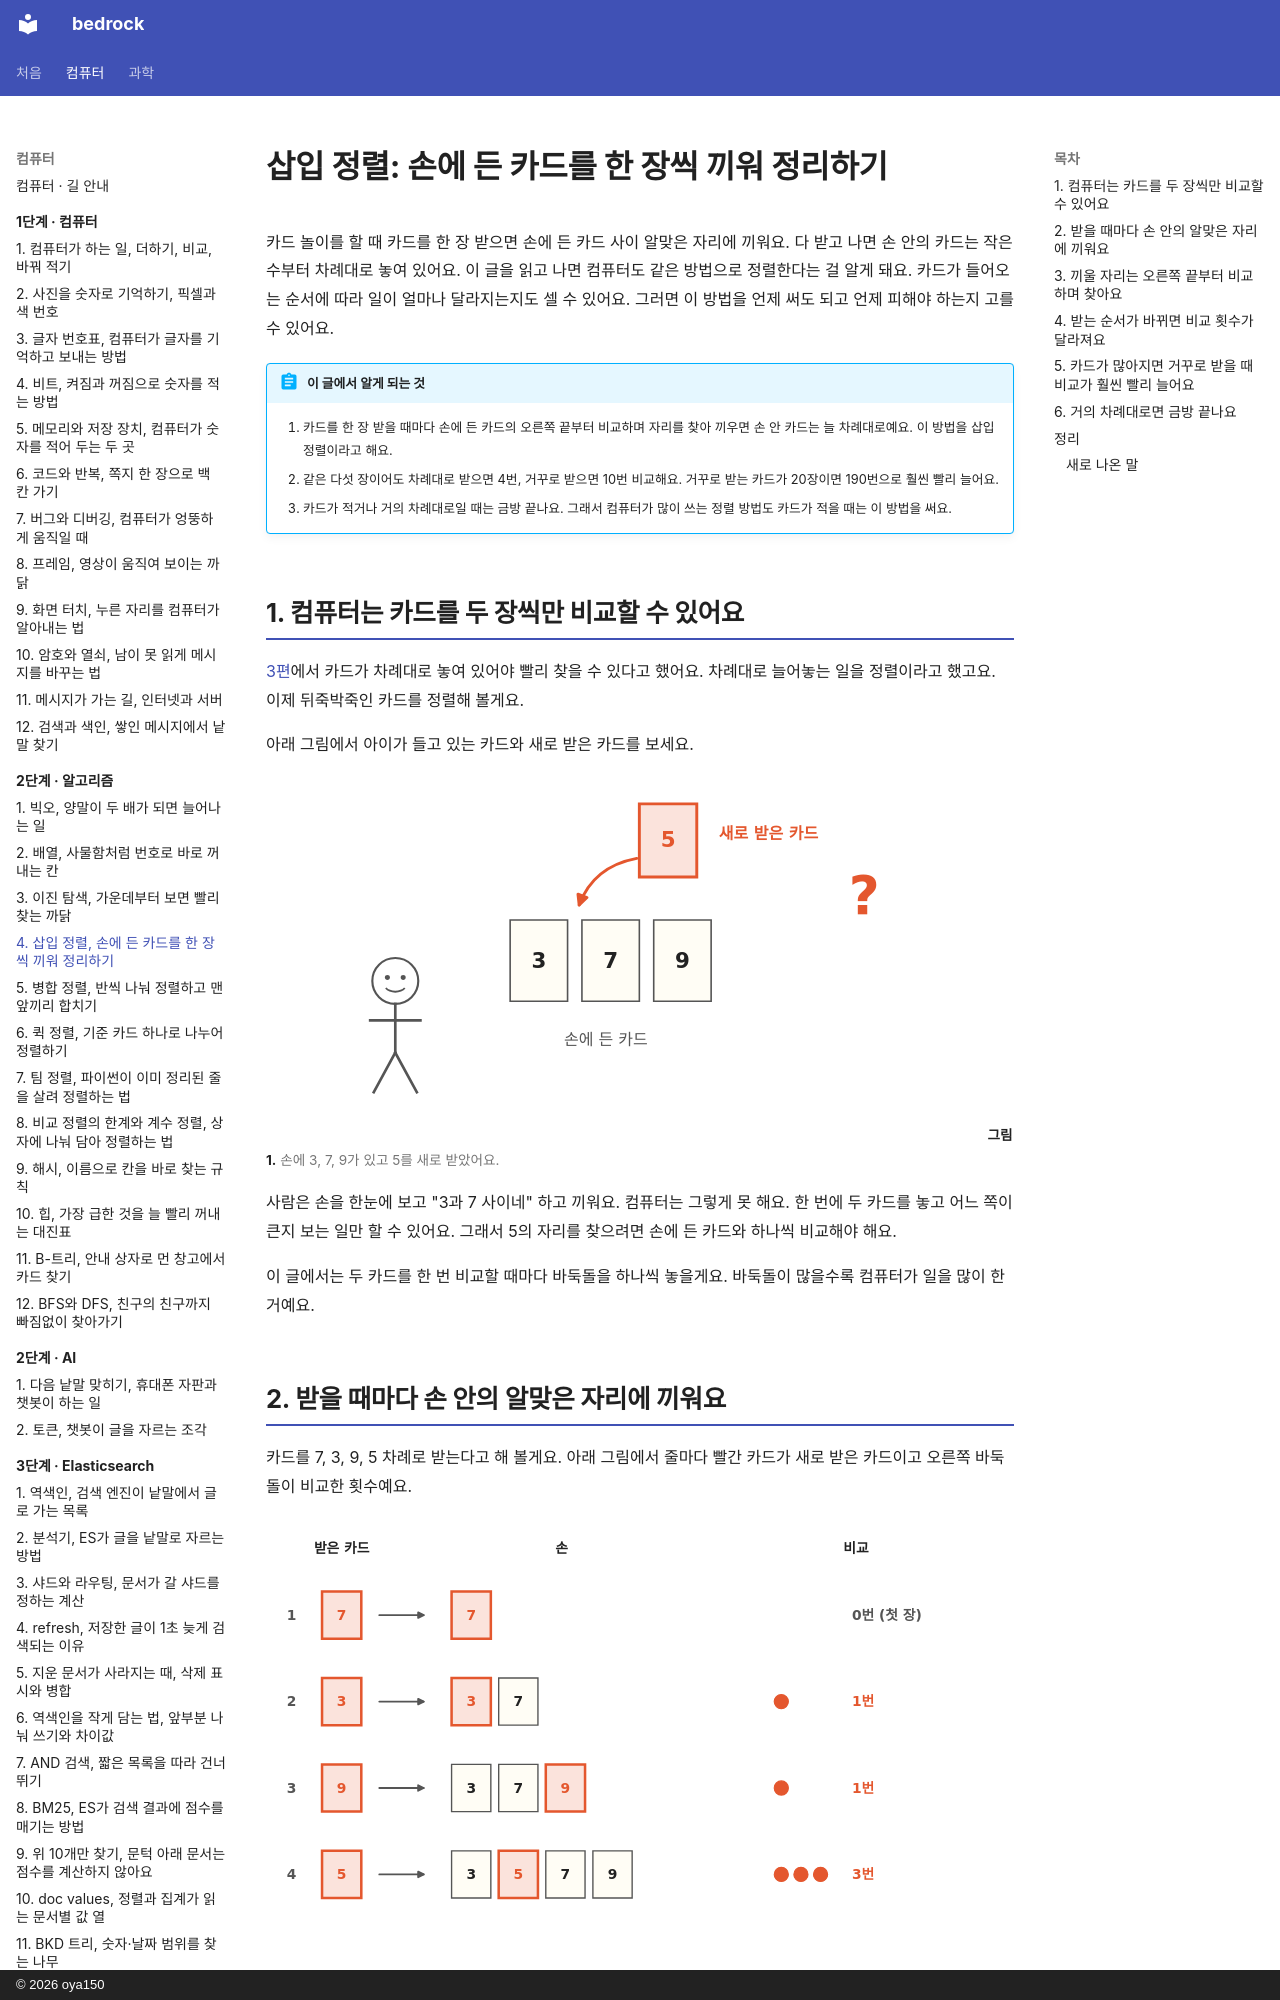

repository: oya150/bedrock · page: algorithms/04-insertion-sort/index.html · generator: mkdocs · copyright: © 2026 oya150

# 삽입 정렬: 손에 든 카드를 한 장씩 끼워 정리하기

카드 놀이를 할 때 카드를 한 장 받으면 손에 든 카드 사이 알맞은 자리에 끼워요. 다 받고 나면 손 안의 카드는 작은 수부터 차례대로 놓여 있어요. 이 글을 읽고 나면 컴퓨터도 같은 방법으로 정렬한다는 걸 알게 돼요. 카드가 들어오는 순서에 따라 일이 얼마나 달라지는지도 셀 수 있어요. 그러면 이 방법을 언제 써도 되고 언제 피해야 하는지 고를 수 있어요.

!!! abstract "이 글에서 알게 되는 것"
    1. 카드를 한 장 받을 때마다 손에 든 카드의 오른쪽 끝부터 비교하며 자리를 찾아 끼우면 손 안 카드는 늘 차례대로예요. 이 방법을 삽입 정렬이라고 해요.
    2. 같은 다섯 장이어도 차례대로 받으면 4번, 거꾸로 받으면 10번 비교해요. 거꾸로 받는 카드가 20장이면 190번으로 훨씬 빨리 늘어요.
    3. 카드가 적거나 거의 차례대로일 때는 금방 끝나요. 그래서 컴퓨터가 많이 쓰는 정렬 방법도 카드가 적을 때는 이 방법을 써요.

## 1. 컴퓨터는 카드를 두 장씩만 비교할 수 있어요

[3편](03-why-sorted-is-fast.md)에서 카드가 차례대로 놓여 있어야 빨리 찾을 수 있다고 했어요. 차례대로 늘어놓는 일을 정렬이라고 했고요. 이제 뒤죽박죽인 카드를 정렬해 볼게요.

아래 그림에서 아이가 들고 있는 카드와 새로 받은 카드를 보세요.

![아이 옆에 3, 7, 9 카드가 나란히 있고 아래에 손에 든 카드. 위에 빨간 5 카드와 새로 받은 카드, 5에서 3과 7 사이로 휘어 내려오는 빨간 화살표. 오른쪽에 빨간 물음표.](img/04/a04-hand.svg)
**그림 1.** 손에 3, 7, 9가 있고 5를 새로 받았어요.
{ .fig-cap }

사람은 손을 한눈에 보고 "3과 7 사이네" 하고 끼워요. 컴퓨터는 그렇게 못 해요. 한 번에 두 카드를 놓고 어느 쪽이 큰지 보는 일만 할 수 있어요. 그래서 5의 자리를 찾으려면 손에 든 카드와 하나씩 비교해야 해요.

이 글에서는 두 카드를 한 번 비교할 때마다 바둑돌을 하나씩 놓을게요. 바둑돌이 많을수록 컴퓨터가 일을 많이 한 거예요.

## 2. 받을 때마다 손 안의 알맞은 자리에 끼워요

카드를 7, 3, 9, 5 차례로 받는다고 해 볼게요. 아래 그림에서 줄마다 빨간 카드가 새로 받은 카드이고 오른쪽 바둑돌이 비교한 횟수예요.

![네 줄. 1번째 받은 카드 7, 손에 7, 비교 0번 첫 장. 2번째 받은 카드 3, 손에 3과 7, 빨간 바둑돌 하나 1번. 3번째 받은 카드 9, 손에 3, 7, 9, 빨간 바둑돌 하나 1번. 4번째 받은 카드 5, 손에 3, 5, 7, 9, 빨간 바둑돌 셋 3번. 줄마다 새로 받은 카드는 빨갛다.](img/04/a04-deal.svg)
**그림 2.** 7, 3, 9, 5를 받으며 끼우면 비교는 0번, 1번, 1번, 3번이에요.
{ .fig-cap }

첫 장 7은 손이 비어 있으니 그냥 쥐어요. 비교할 카드가 없어요.

둘째 장 3은 손에 있는 7과 비교해요. 3이 더 작으니 7 왼쪽에 끼워요. 비교 1번이에요.

셋째 장 9는 맨 오른쪽 카드 7과 비교해요. 9가 더 크니 7 오른쪽에 두면 끝이에요. 3과는 비교하지 않아도 돼요. 손의 카드는 이미 차례대로라서 3은 7보다 작아요. 7보다 큰 9는 3보다도 커요.

넷째 장 5는 세 번 비교해요. 네 장을 다 받으니 손에는 3, 5, 7, 9가 차례대로 놓였어요. 바둑돌은 모두 다섯 개예요.
